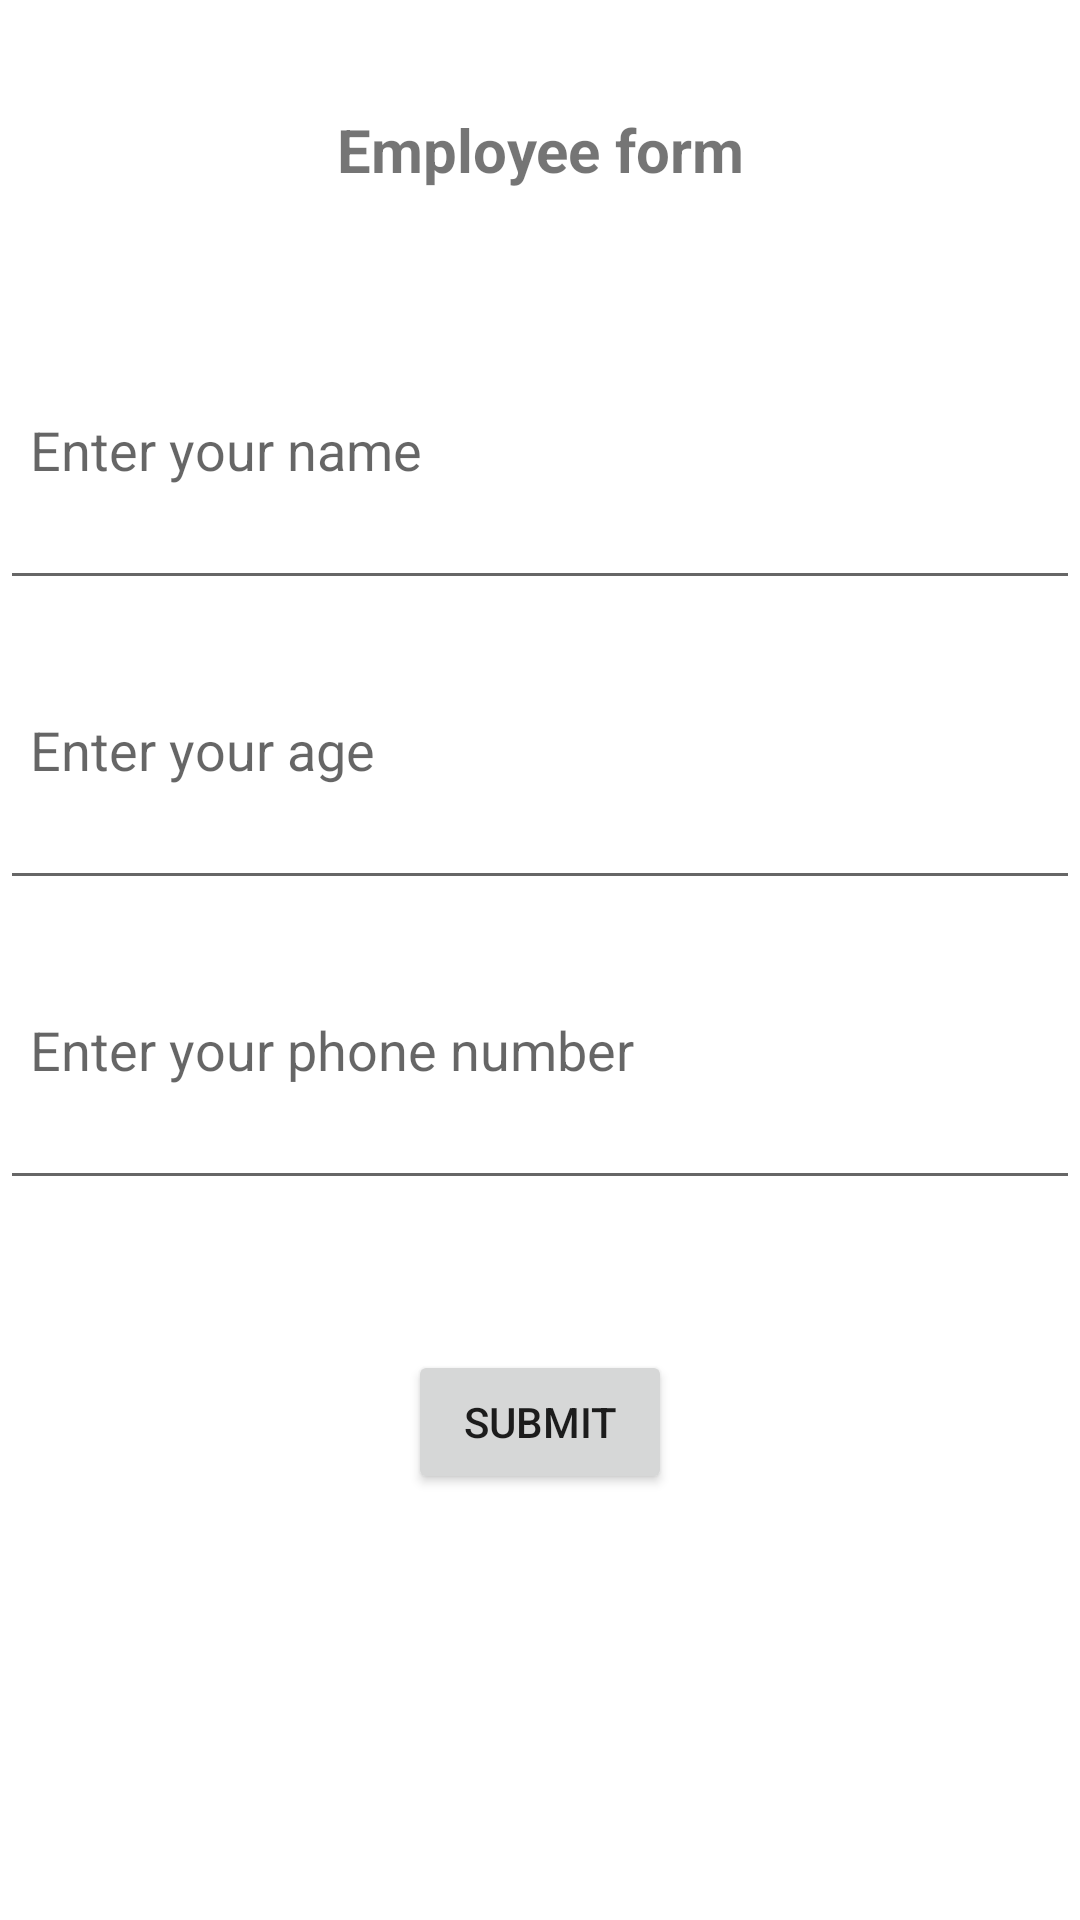

The Android layout XML behind this screen, and the referenced resources:
<!-- AndroidManifest.xml: application theme Theme.SerializableSample -->
<!-- res/layout/activity_serializable.xml -->
<?xml version="1.0" encoding="utf-8"?>
<LinearLayout xmlns:android="http://schemas.android.com/apk/res/android"
    xmlns:app="http://schemas.android.com/apk/res-auto"
    xmlns:tools="http://schemas.android.com/tools"
    android:layout_width="match_parent"
    android:layout_height="match_parent"
    android:orientation="vertical"
    tools:context=".SerializableActivity">

    <TextView
        android:layout_width="match_parent"
        android:layout_height="100dp"
        android:text="Employee form"
        android:gravity="center"
        android:textSize="20sp"
        android:textStyle="bold"/>
    <EditText
        android:hint="Enter your name"
        android:layout_width="match_parent"
        android:layout_height="100dp"
        android:padding="10dp"
        android:id="@+id/name"/>
    <EditText
        android:hint="Enter your age"
        android:layout_width="match_parent"
        android:layout_height="100dp"
        android:padding="10dp"
        android:id="@+id/age"/>
    <EditText
        android:layout_width="match_parent"
        android:layout_height="100dp"
        android:padding="10dp"
        android:id="@+id/phone_number"
        android:hint="Enter your phone number"/>
    <Button
        android:layout_width="wrap_content"
        android:layout_height="wrap_content"
        android:id="@+id/submit_btn"
        android:text="Submit"
        android:layout_gravity="center"
        android:layout_marginTop="50dp"/>
</LinearLayout>
<!-- resources referenced by this layout -->
<resources>
  <style name="Theme.SerializableSample" parent="Theme.MaterialComponents.DayNight.DarkActionBar">
          
          <item name="colorPrimary">@color/purple_500</item>
          <item name="colorPrimaryVariant">@color/purple_700</item>
          <item name="colorOnPrimary">@color/white</item>
          
          <item name="colorSecondary">@color/teal_200</item>
          <item name="colorSecondaryVariant">@color/teal_700</item>
          <item name="colorOnSecondary">@color/black</item>
          
          <item name="android:statusBarColor" tools:targetApi="l">?attr/colorPrimaryVariant</item>
          
      </style>
  <!-- not gathered from this repository: default colours our renderer supplied (Android Studio template values) -->
  <color name="purple_500">#FF6200EE</color>
  <color name="purple_700">#FF3700B3</color>
  <color name="teal_200">#FF03DAC5</color>
  <color name="teal_700">#FF018786</color>
  <color name="black">#FF000000</color>
  <color name="white">#FFFFFFFF</color>
</resources>
